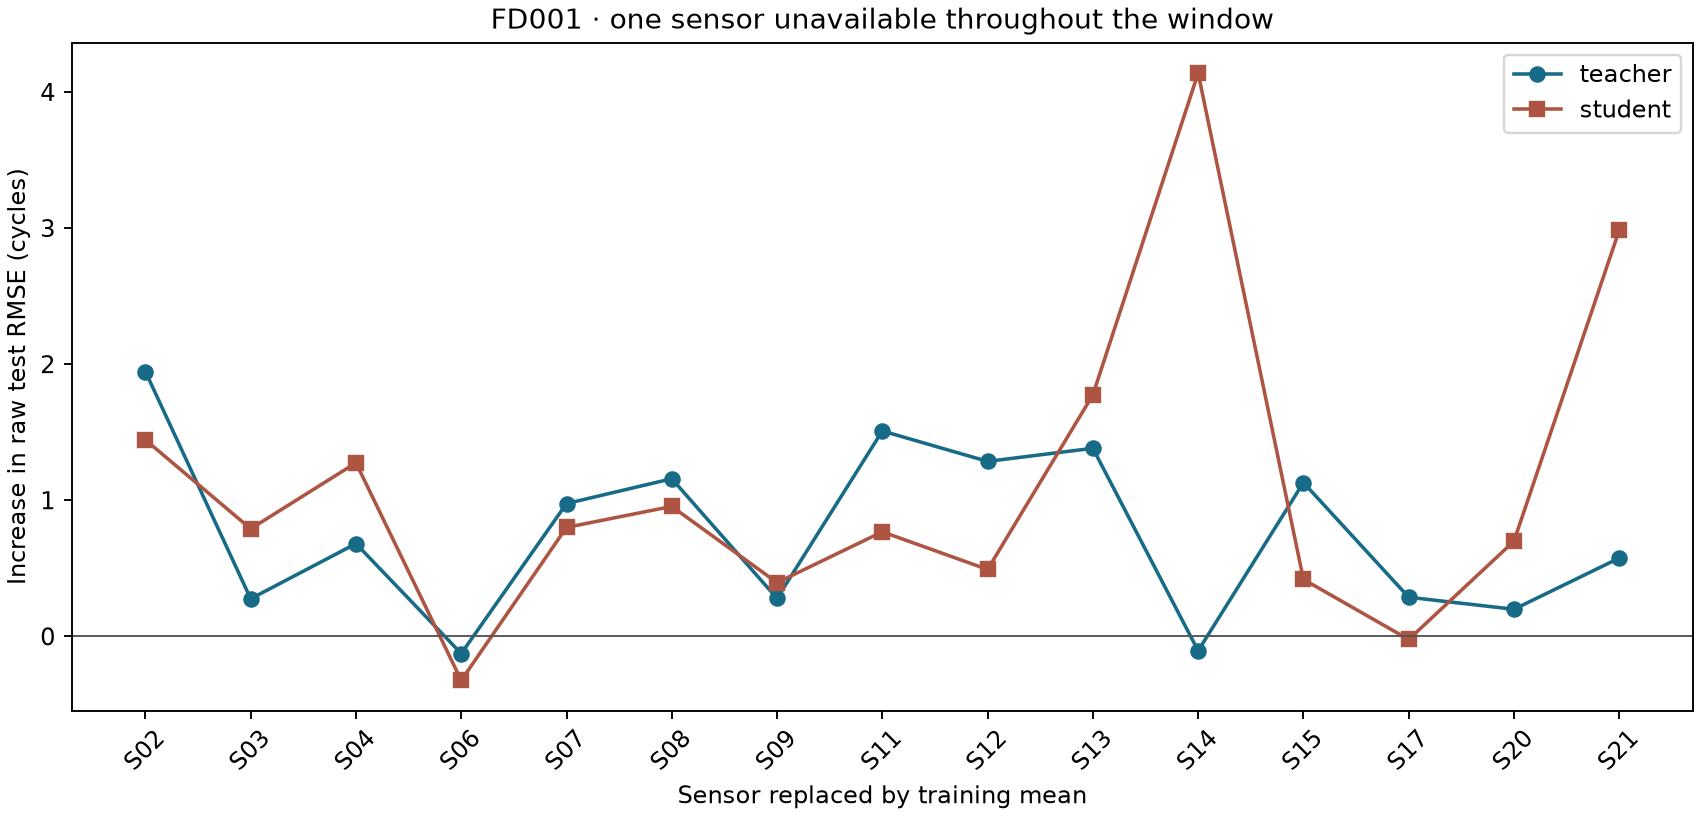

Source data for this figure (header and first rows):
subset, seed, target, model, missing_sensor, MAE, MSE, RMSE, R2, cmapss_score, n, delta_RMSE, delta_cmapss_score
FD001, 42, raw, teacher, clean, 12.17, 247.4, 15.73, 0.8567, 490.8, 100, 0.0, 0.0
FD001, 42, capped, teacher, clean, 11.12, 212.8, 14.59, 0.8675, 458, 100, 0.0, 0.0
FD001, 42, raw, student, clean, 13.53, 307.9, 17.55, 0.8217, 536.6, 100, 0.0, 0.0
FD001, 42, capped, student, clean, 12.46, 252.5, 15.89, 0.8428, 452.1, 100, 0.0, 0.0
FD001, 42, raw, teacher, sensor_02, 14.71, 312.4, 17.67, 0.8191, 657.3, 100, 1.945, 166.5
FD001, 42, capped, teacher, sensor_02, 13.65, 276.6, 16.63, 0.8277, 623.8, 100, 2.044, 165.9
FD001, 42, raw, student, sensor_02, 15.46, 360.7, 18.99, 0.7911, 936.1, 100, 1.443, 399.5
FD001, 42, capped, student, sensor_02, 14.58, 336.8, 18.35, 0.7903, 914.8, 100, 2.462, 462.7
FD001, 42, raw, teacher, sensor_03, 12.98, 256.2, 16, 0.8517, 503.4, 100, 0.2758, 12.55
FD001, 42, capped, teacher, sensor_03, 11.95, 221.7, 14.89, 0.862, 470.4, 100, 0.3006, 12.46
FD001, 42, raw, student, sensor_03, 13.95, 336.3, 18.34, 0.8053, 645, 100, 0.7902, 108.4
FD001, 42, capped, student, sensor_03, 12.88, 273.1, 16.52, 0.83, 445.9, 100, 0.6346, -6.243
FD001, 42, raw, teacher, sensor_04, 13.16, 269.3, 16.41, 0.8441, 578.1, 100, 0.6811, 87.21
FD001, 42, capped, teacher, sensor_04, 12.11, 231.5, 15.22, 0.8558, 541.1, 100, 0.6281, 83.14
FD001, 42, raw, student, sensor_04, 14.93, 354.3, 18.82, 0.7948, 625.7, 100, 1.275, 89.05
FD001, 42, capped, student, sensor_04, 13.86, 287.1, 16.94, 0.8212, 500.2, 100, 1.054, 48.09
FD001, 42, raw, teacher, sensor_06, 12.04, 243.4, 15.6, 0.859, 453.4, 100, -0.1266, -37.44
FD001, 42, capped, teacher, sensor_06, 10.98, 208.1, 14.42, 0.8704, 419.7, 100, -0.1639, -38.22
FD001, 42, raw, student, sensor_06, 13.16, 296.7, 17.22, 0.8282, 482, 100, -0.3235, -54.62
FD001, 42, capped, student, sensor_06, 12.09, 240.4, 15.5, 0.8503, 398.1, 100, -0.386, -54
FD001, 42, raw, teacher, sensor_07, 13.39, 279, 16.7, 0.8384, 592.1, 100, 0.9753, 101.2
FD001, 42, capped, teacher, sensor_07, 12.33, 242.5, 15.57, 0.849, 556.4, 100, 0.9845, 98.48
FD001, 42, raw, student, sensor_07, 14.47, 336.6, 18.35, 0.8051, 753.9, 100, 0.8003, 217.3
FD001, 42, capped, student, sensor_07, 13.44, 292.2, 17.09, 0.8181, 700.2, 100, 1.203, 248.1
FD001, 42, raw, teacher, sensor_08, 12.87, 285.2, 16.89, 0.8349, 640.8, 100, 1.158, 150
FD001, 42, capped, teacher, sensor_08, 11.81, 247.7, 15.74, 0.8458, 604.4, 100, 1.15, 146.5
FD001, 42, raw, student, sensor_08, 14.69, 342.3, 18.5, 0.8018, 584.3, 100, 0.9544, 47.65
FD001, 42, capped, student, sensor_08, 13.62, 281, 16.76, 0.825, 480.6, 100, 0.8724, 28.46
FD001, 42, raw, teacher, sensor_09, 12.77, 256.3, 16.01, 0.8516, 404.5, 100, 0.2788, -86.3
FD001, 42, capped, teacher, sensor_09, 11.7, 219.1, 14.8, 0.8636, 366.4, 100, 0.2143, -91.52
FD001, 42, raw, student, sensor_09, 13.76, 321.9, 17.94, 0.8136, 818.3, 100, 0.3945, 281.7
FD001, 42, capped, student, sensor_09, 12.69, 272.1, 16.5, 0.8306, 758.6, 100, 0.6051, 306.5
FD001, 42, raw, teacher, sensor_11, 13.73, 297.1, 17.24, 0.8279, 786.3, 100, 1.509, 295.4
FD001, 42, capped, teacher, sensor_11, 12.67, 260.7, 16.15, 0.8376, 750.2, 100, 1.559, 292.3
FD001, 42, raw, student, sensor_11, 15.31, 335.5, 18.32, 0.8057, 638.5, 100, 0.7679, 101.9
FD001, 42, capped, student, sensor_11, 14.24, 288.4, 16.98, 0.8204, 577.2, 100, 1.093, 125.1
FD001, 42, raw, teacher, sensor_12, 12.91, 289.5, 17.01, 0.8324, 804.6, 100, 1.285, 313.8
FD001, 42, capped, teacher, sensor_12, 11.93, 258.9, 16.09, 0.8388, 776.3, 100, 1.501, 318.4
FD001, 42, raw, student, sensor_12, 14.38, 325.4, 18.04, 0.8116, 635.5, 100, 0.4912, 98.87
FD001, 42, capped, student, sensor_12, 13.31, 279.9, 16.73, 0.8257, 574.7, 100, 0.8408, 122.6
FD001, 42, raw, teacher, sensor_13, 13.68, 292.8, 17.11, 0.8305, 678.1, 100, 1.382, 187.3
FD001, 42, capped, teacher, sensor_13, 12.65, 260.7, 16.15, 0.8377, 648.1, 100, 1.558, 190.2
FD001, 42, raw, student, sensor_13, 15.87, 373.3, 19.32, 0.7838, 850.7, 100, 1.774, 314.1
FD001, 42, capped, student, sensor_13, 14.82, 332, 18.22, 0.7933, 797.4, 100, 2.329, 345.3
FD001, 42, raw, teacher, sensor_14, 12.21, 244.1, 15.62, 0.8587, 415.8, 100, -0.1062, -75.02
FD001, 42, capped, teacher, sensor_14, 11.15, 205.9, 14.35, 0.8718, 376.4, 100, -0.2375, -81.52
FD001, 42, raw, student, sensor_14, 16.77, 470.3, 21.69, 0.7277, 882, 100, 4.138, 345.4
FD001, 42, capped, student, sensor_14, 15.7, 403.2, 20.08, 0.7489, 710, 100, 4.19, 257.9
FD001, 42, raw, teacher, sensor_15, 13.82, 284.2, 16.86, 0.8354, 630.8, 100, 1.13, 140
FD001, 42, capped, teacher, sensor_15, 12.78, 248.9, 15.78, 0.845, 596.2, 100, 1.188, 138.2
FD001, 42, raw, student, sensor_15, 14.8, 322.8, 17.97, 0.8131, 587.6, 100, 0.4186, 50.98
FD001, 42, capped, student, sensor_15, 13.73, 268.7, 16.39, 0.8327, 522.7, 100, 0.5025, 70.59
FD001, 42, raw, teacher, sensor_17, 12.46, 256.5, 16.02, 0.8515, 595.9, 100, 0.2873, 105
FD001, 42, capped, teacher, sensor_17, 11.44, 224.2, 14.97, 0.8604, 566.1, 100, 0.3866, 108.1
FD001, 42, raw, student, sensor_17, 13.64, 307.1, 17.52, 0.8222, 523.3, 100, -0.02302, -13.31
FD001, 42, capped, student, sensor_17, 12.57, 252.1, 15.88, 0.843, 435.9, 100, -0.01121, -16.22
FD001, 42, raw, teacher, sensor_20, 12.68, 253.7, 15.93, 0.8531, 502.5, 100, 0.1986, 11.66
FD001, 42, capped, teacher, sensor_20, 11.63, 216.1, 14.7, 0.8654, 463.3, 100, 0.1134, 5.342
FD001, 42, raw, student, sensor_20, 13.97, 332.9, 18.25, 0.8072, 600.2, 100, 0.6991, 63.61
FD001, 42, capped, student, sensor_20, 12.9, 276, 16.61, 0.8282, 495.6, 100, 0.7218, 43.5
... 4 more rows
